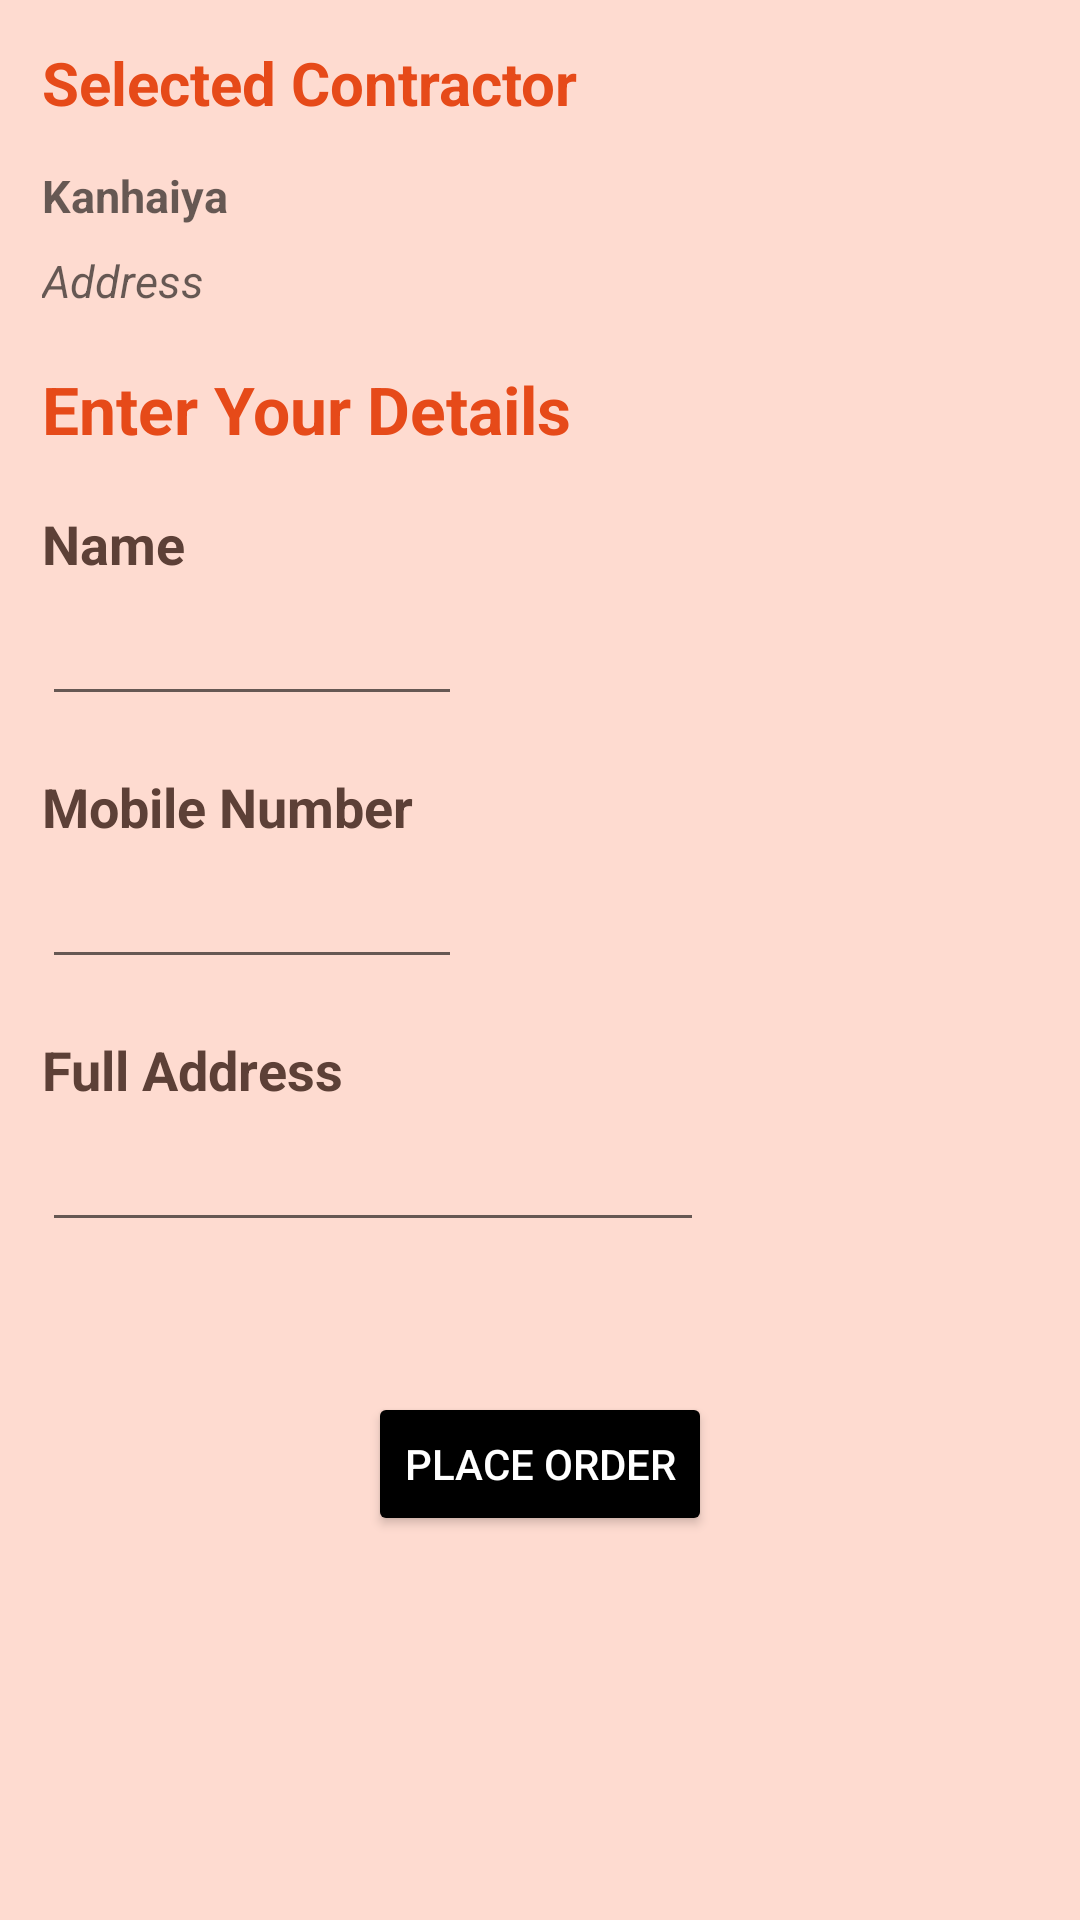

The Android layout XML behind this screen, and the referenced resources:
<!-- AndroidManifest.xml: application theme Theme.Contact_Contracting -->
<!-- res/layout/activity_customer_details.xml -->
<?xml version="1.0" encoding="utf-8"?>
<RelativeLayout
    xmlns:android="http://schemas.android.com/apk/res/android"
    xmlns:app="http://schemas.android.com/apk/res-auto"
    xmlns:tools="http://schemas.android.com/tools"
    android:layout_width="match_parent"
    android:layout_height="match_parent"
    android:background="#FEDBD0"
    tools:context=".Customer_details">


<ScrollView

    android:layout_width="match_parent"
    android:layout_height="match_parent">

<RelativeLayout
    android:background="@color/default_color"
    android:layout_width="match_parent"
    android:layout_height="wrap_content"

    >

    <TextView
        android:id="@+id/selected_contractor"
        android:layout_width="wrap_content"
        android:layout_height="wrap_content"
        android:layout_marginLeft="14dp"
        android:layout_marginTop="14dp"
        android:text="Selected Contractor"
        android:textSize="20sp"
        android:textStyle="bold"
        android:textColor="#E64A19"/>

    <TextView
        android:id="@+id/contractor_name_textview"
        android:layout_width="wrap_content"
        android:layout_height="wrap_content"
        android:layout_below="@+id/selected_contractor"
        android:layout_marginLeft="14dp"
        android:layout_marginTop="14dp"
        android:hint="Kanhaiya"
        android:textColor="#000000"
        android:textSize="15sp"
        android:textStyle="bold" />

    <TextView
        android:id="@+id/contractor_address_textview"
        android:layout_width="wrap_content"
        android:layout_height="wrap_content"
        android:layout_below="@+id/contractor_name_textview"
        android:layout_marginLeft="14dp"
        android:layout_marginTop="8dp"
        android:hint="Address"
        android:textColor="#000000"
        android:textSize="15sp"
        android:textStyle="italic" />
    <TextView
        android:layout_width="wrap_content"
        android:layout_height="wrap_content"
        android:id="@+id/enter_your_detail"
        android:text="Enter Your Details"
        android:layout_below="@+id/contractor_address_textview"
        android:layout_marginLeft="14dp"
        android:layout_marginTop="18dp"
        android:textStyle="bold"
        android:textSize="22sp"
        android:textColor="#E64A19"/>

    <TextView
        android:id="@+id/customer_name_textview"
        android:layout_width="wrap_content"
        android:layout_height="wrap_content"
        android:layout_below="@+id/enter_your_detail"
        android:layout_marginLeft="14dp"
        android:layout_marginTop="18dp"
        android:text="Name"
        android:textColor="#5D4037"
        android:textSize="18sp"
        android:textStyle="bold" />

    <EditText
        android:id="@+id/customer_name_editview"
        android:layout_width="wrap_content"
        android:layout_height="wrap_content"
        android:layout_below="@+id/customer_name_textview"
        android:layout_marginLeft="14dp"
        android:layout_marginTop="8dp"
        android:textColor="@color/black"
        android:hint="                                    "
        android:textSize="15sp"
        android:textStyle="italic" />
    <TextView
        android:layout_width="wrap_content"
        android:layout_height="wrap_content"
        android:id="@+id/customer_phone_textview"
        android:layout_marginLeft="14dp"
        android:layout_below="@+id/customer_name_editview"
        android:layout_marginTop="18dp"
        android:textColor="#5D4037"
       android:text="Mobile Number"
        android:textStyle="bold"
        android:textSize="18sp"/>

    <EditText
        android:id="@+id/customer_phone_edittext"
        android:layout_width="wrap_content"
        android:layout_height="wrap_content"
        android:layout_below="@+id/customer_phone_textview"
        android:layout_marginLeft="14dp"
        android:layout_marginTop="8dp"
        android:hint="                                    "
        android:inputType="phone"
        android:textColor="@color/black"
        android:textSize="15sp"
        android:textStyle="italic" />
    <TextView
        android:layout_width="wrap_content"
        android:layout_height="wrap_content"
        android:id="@+id/customer_address_textview"
        android:layout_marginLeft="14dp"
        android:layout_below="@+id/customer_phone_edittext"
        android:layout_marginTop="18dp"
        android:textColor="#5D4037"
        android:text="Full Address"
        android:textStyle="bold"
        android:textSize="18sp"/>

    <EditText
        android:id="@+id/customer_address_edittext"
        android:layout_width="wrap_content"
        android:layout_height="wrap_content"
        android:layout_below="@+id/customer_address_textview"
        android:layout_marginLeft="14dp"
        android:layout_marginTop="8dp"
        android:hint="                                                          "
        android:textSize="15sp"
        android:textStyle="italic"
        android:textColor="@color/black"/>

    <Button
        android:id="@+id/customer_confirm_button"
        android:layout_width="wrap_content"
        android:layout_height="wrap_content"
        android:layout_below="@+id/customer_address_edittext"
        android:layout_centerInParent="true"
        android:layout_marginTop="50dp"
        android:backgroundTint="@color/black"
        android:text="Place Order"
        android:textColor="@color/white"/>



</RelativeLayout>
</ScrollView>
</RelativeLayout>
<!-- resources referenced by this layout -->
<resources>
  <color name="black">#FF000000</color>
  <color name="default_color">#FEDBD0</color>
  <color name="white">#FFFFFFFF</color>
  <style name="Theme.Contact_Contracting" parent="Theme.MaterialComponents.DayNight.DarkActionBar">
          
          <item name="colorPrimary">#D81B60</item>
          <item name="colorPrimaryVariant">#D81B60</item>
          <item name="colorOnPrimary">@color/white</item>
          
          <item name="colorSecondary">@color/teal_200</item>
          <item name="colorSecondaryVariant">@color/teal_700</item>
          <item name="colorOnSecondary">@color/black</item>
          
          <item name="android:statusBarColor" tools:targetApi="l">?attr/colorPrimaryVariant</item>
          
      </style>
  <color name="teal_200">#FF03DAC5</color>
  <color name="teal_700">#FF018786</color>
</resources>
